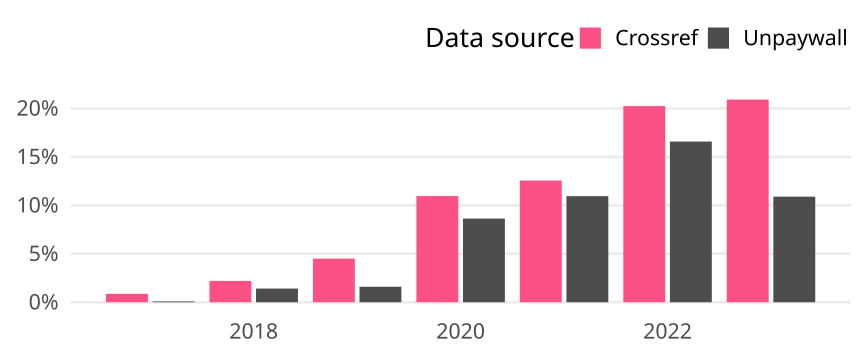

The table this chart was drawn from, first rows:
cr_year, cat, article_total, name, oa_articles, oa_share
2017, Global, 2424, Crossref, 21, 0.008663
2017, Global, 2424, Unpaywall, 2, 8.250825082508251e-4
2018, Global, 2269, Crossref, 50, 0.02204
2018, Global, 2269, Unpaywall, 32, 0.0141
2019, Global, 2312, Crossref, 104, 0.04498
2019, Global, 2312, Unpaywall, 37, 0.016
2020, Global, 2455, Crossref, 269, 0.1096
2020, Global, 2455, Unpaywall, 212, 0.08635
2021, Global, 2357, Crossref, 296, 0.1256
2021, Global, 2357, Unpaywall, 258, 0.1095
2022, Global, 2376, Crossref, 481, 0.2024
2022, Global, 2376, Unpaywall, 394, 0.1658
2023, Global, 569, Crossref, 119, 0.2091
2023, Global, 569, Unpaywall, 62, 0.109
